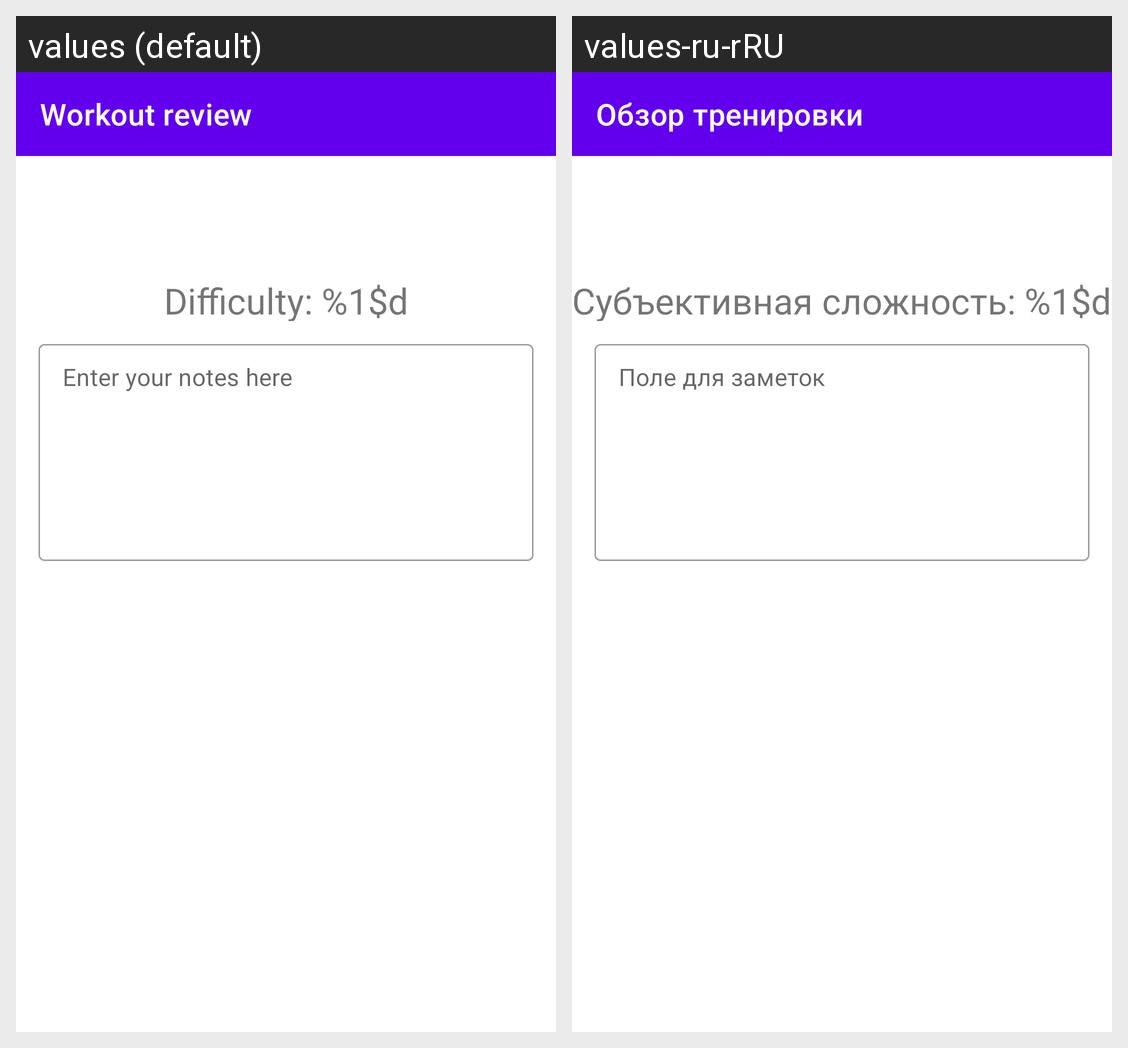

Here is an Android app screen in its default locale and in the app's own translations. Write out the translated-string differences for the strings that appear on this screen.
Android screen res/layout/fragment_workout_details.xml rendered under 2 locales, left to right: values (default), values-ru-rRU. Device: Nexus 5 (rendered at 1080×1920; each locale shown at half size, 540×960, under a caption strip naming it); theme Theme.SportJournal.
Strings drawn on this screen, with the default value and each locale's value (text and hints the layout hard-codes, and strings that could not be matched under every locale, appear in the picture but are not listed):

WorkoutReview
  values: Workout review
  values-ru-rRU: Обзор тренировки

enter_workout_desc
  values: Enter your notes here
  values-ru-rRU: Поле для заметок

workout_difficulty
  values: Difficulty: %1$d
  values-ru-rRU: Субъективная сложность: %1$d
